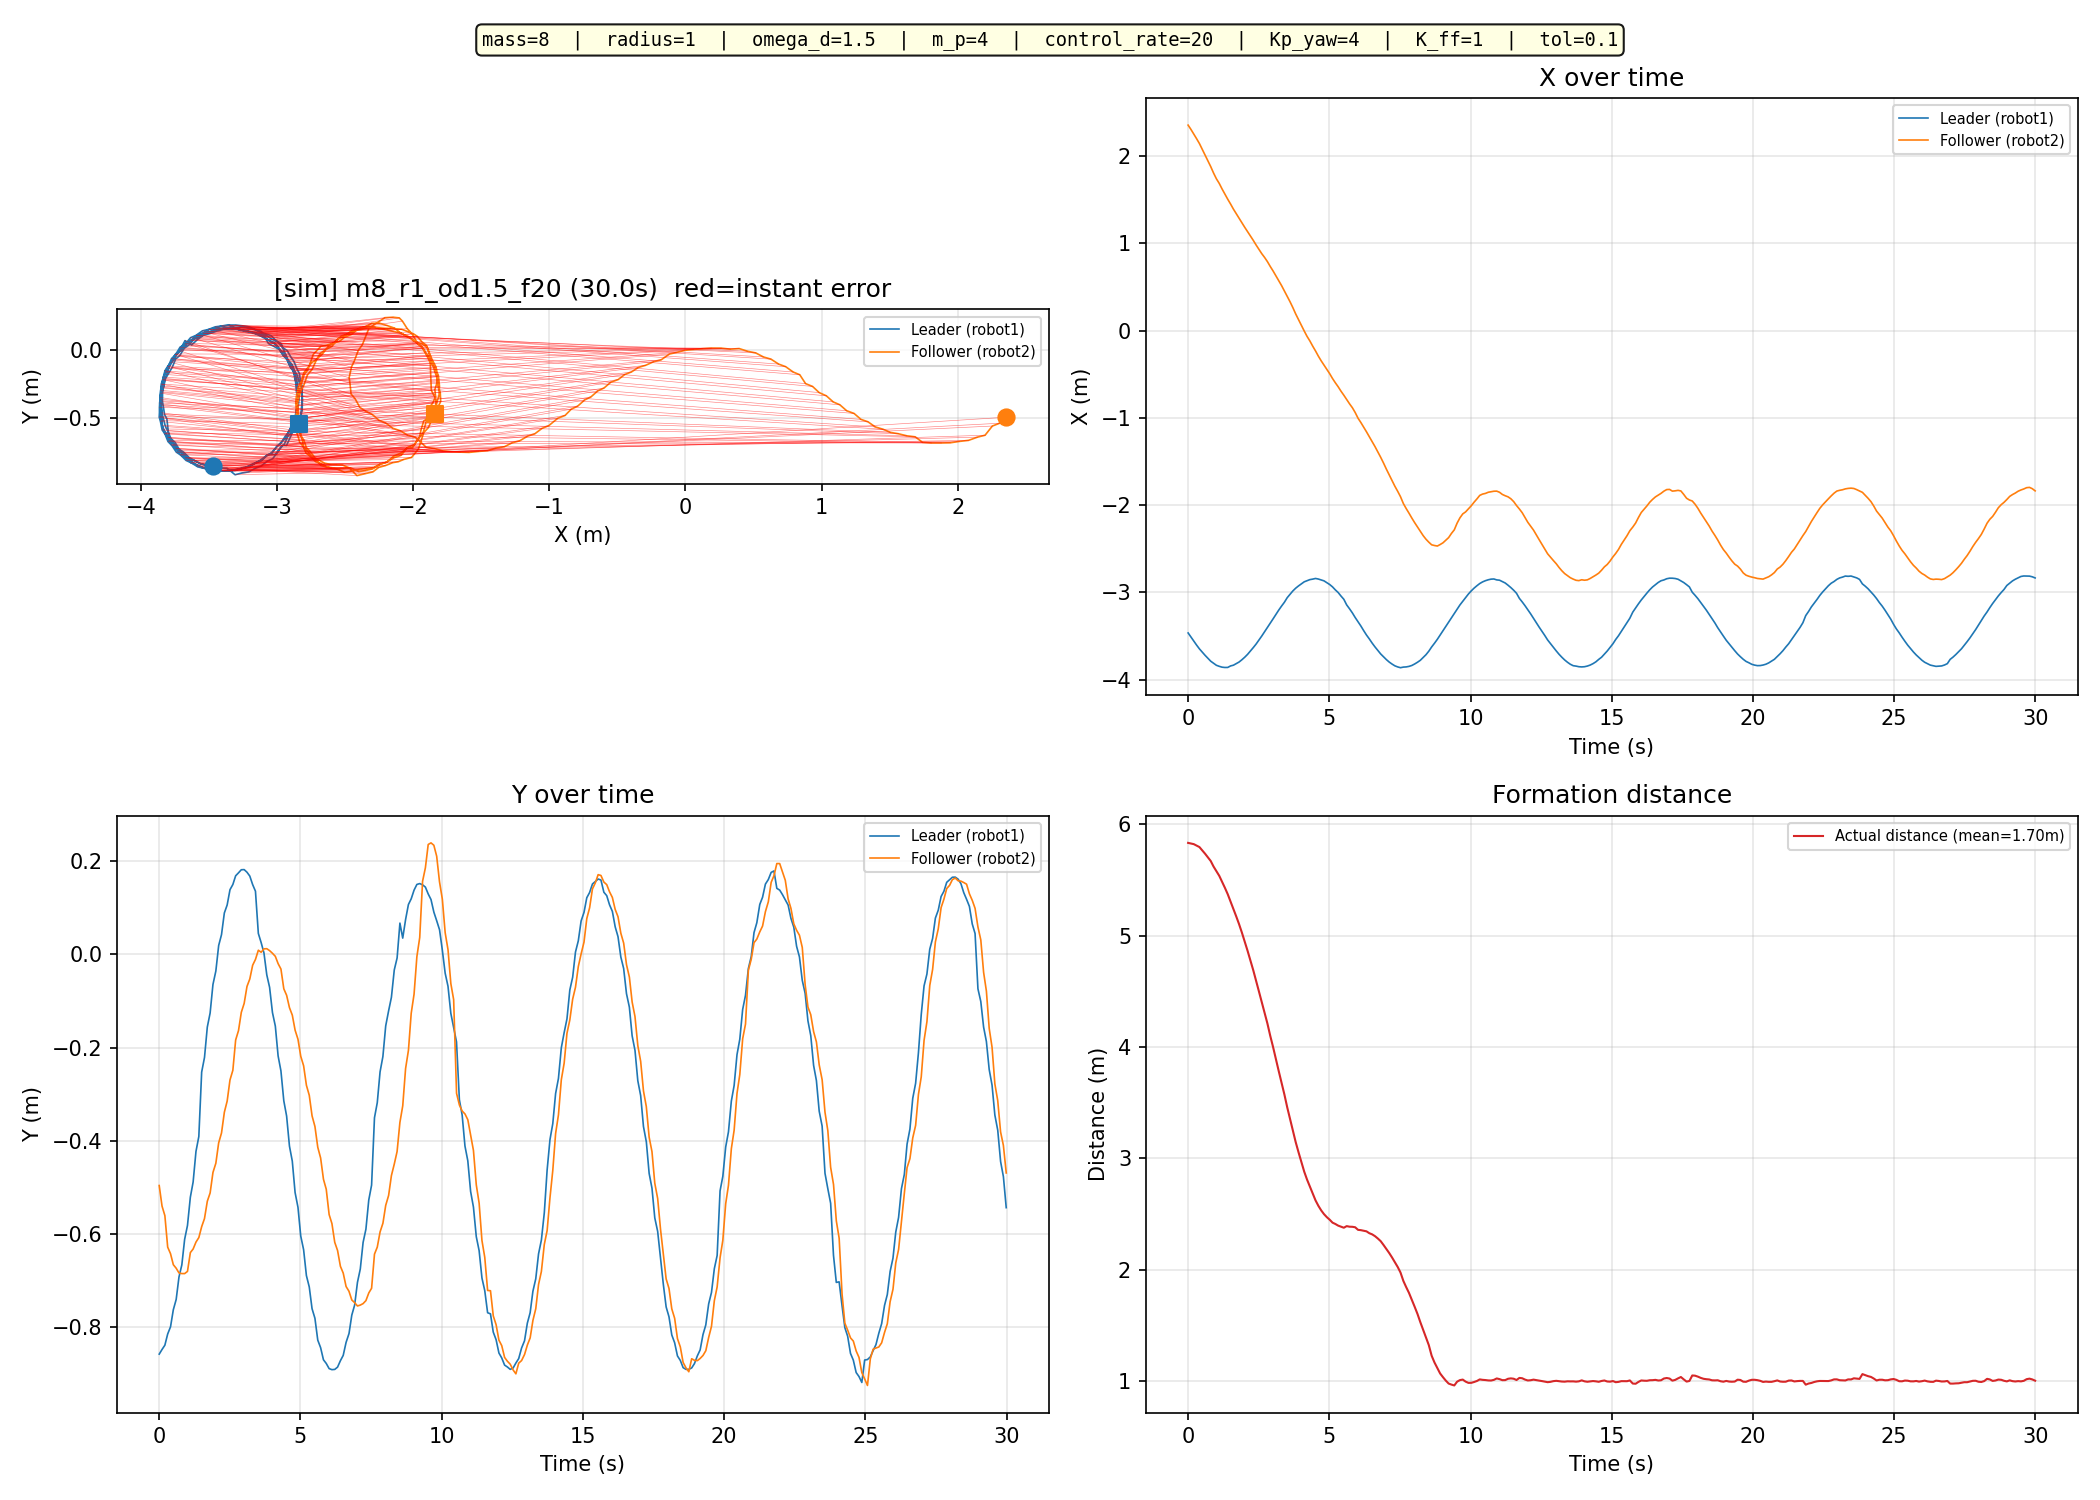

Source data for this figure (header and first rows):
time_s, leader_x_m, leader_y_m, follower_x_m, follower_y_m, distance_m
0.0000, -3.466, -0.8572, 2.356, -0.4957, 5.834
0.0998, -3.513, -0.8473, 2.307, -0.5398, 5.828
0.2008, -3.561, -0.8381, 2.254, -0.5603, 5.822
0.3001, -3.605, -0.8141, 2.201, -0.6278, 5.809
0.4003, -3.649, -0.7985, 2.145, -0.6418, 5.796
0.4999, -3.686, -0.7620, 2.08, -0.6655, 5.767
0.6009, -3.723, -0.7400, 2.013, -0.6730, 5.736
0.7005, -3.757, -0.6919, 1.946, -0.6832, 5.703
0.8003, -3.79, -0.6659, 1.881, -0.6845, 5.671
0.9008, -3.813, -0.6110, 1.807, -0.6845, 5.621
1.001, -3.837, -0.5814, 1.741, -0.6799, 5.579
1.103, -3.849, -0.5208, 1.688, -0.6395, 5.538
1.201, -3.858, -0.4882, 1.625, -0.6318, 5.485
1.303, -3.862, -0.4226, 1.565, -0.6169, 5.43
1.403, -3.861, -0.3907, 1.506, -0.6073, 5.372
1.504, -3.844, -0.2525, 1.452, -0.5839, 5.306
1.603, -3.836, -0.2211, 1.394, -0.5666, 5.241
1.703, -3.818, -0.1561, 1.341, -0.5295, 5.173
1.803, -3.8, -0.1258, 1.29, -0.5116, 5.104
1.903, -3.774, -0.0647, 1.238, -0.4677, 5.028
2.006, -3.744, -0.0359, 1.184, -0.4479, 4.946
2.105, -3.712, 0.0189, 1.134, -0.4044, 4.864
2.206, -3.673, 0.0421, 1.085, -0.3830, 4.777
2.307, -3.634, 0.0886, 1.035, -0.3385, 4.689
2.406, -3.594, 0.1057, 0.9824, -0.3146, 4.596
2.506, -3.548, 0.1385, 0.9339, -0.2695, 4.5
2.608, -3.501, 0.1496, 0.8825, -0.2486, 4.402
2.707, -3.453, 0.1683, 0.8399, -0.1837, 4.307
2.808, -3.406, 0.1747, 0.7913, -0.1635, 4.211
2.907, -3.354, 0.1813, 0.7366, -0.1244, 4.101
3.008, -3.305, 0.1816, 0.6844, -0.1052, 3.999
3.108, -3.254, 0.1759, 0.6283, -0.0690, 3.89
3.208, -3.204, 0.1676, 0.5726, -0.0528, 3.784
3.308, -3.158, 0.1495, 0.5169, -0.0234, 3.679
3.408, -3.115, 0.1353, 0.4558, -0.0109, 3.574
3.51, -3.061, 0.0448, 0.3949, 0.0087, 3.456
3.61, -3.023, 0.0251, 0.3306, 0.0044, 3.353
3.708, -2.985, 0.0030, 0.2640, 0.0117, 3.248
3.809, -2.953, -0.0440, 0.1915, 0.0120, 3.145
3.909, -2.927, -0.0708, 0.1261, 0.0079, 3.054
4.009, -2.904, -0.1249, 0.0615, 0.0022, 2.968
4.111, -2.88, -0.1539, -0.0040, -0.0043, 2.88
4.21, -2.867, -0.2178, -0.0656, -0.0201, 2.808
4.31, -2.855, -0.2500, -0.1177, -0.0316, 2.746
4.412, -2.849, -0.3141, -0.1779, -0.0740, 2.682
4.511, -2.841, -0.3468, -0.2330, -0.0879, 2.621
4.612, -2.848, -0.4113, -0.2928, -0.1145, 2.572
4.713, -2.858, -0.4433, -0.3467, -0.1304, 2.531
4.811, -2.869, -0.5107, -0.3954, -0.1626, 2.498
4.914, -2.889, -0.5425, -0.4459, -0.1822, 2.47
5.011, -2.91, -0.6040, -0.4931, -0.2186, 2.448
5.113, -2.938, -0.6333, -0.5489, -0.2390, 2.421
5.212, -2.972, -0.6887, -0.5974, -0.2808, 2.409
5.313, -3.002, -0.7132, -0.6437, -0.3024, 2.394
5.412, -3.042, -0.7598, -0.6938, -0.3463, 2.385
5.514, -3.08, -0.7803, -0.7407, -0.3692, 2.376
5.614, -3.144, -0.8272, -0.7906, -0.4137, 2.39
5.715, -3.189, -0.8433, -0.8388, -0.4367, 2.385
5.816, -3.236, -0.8693, -0.8837, -0.4824, 2.384
5.914, -3.288, -0.8771, -0.9379, -0.5036, 2.38
... 240 more rows
